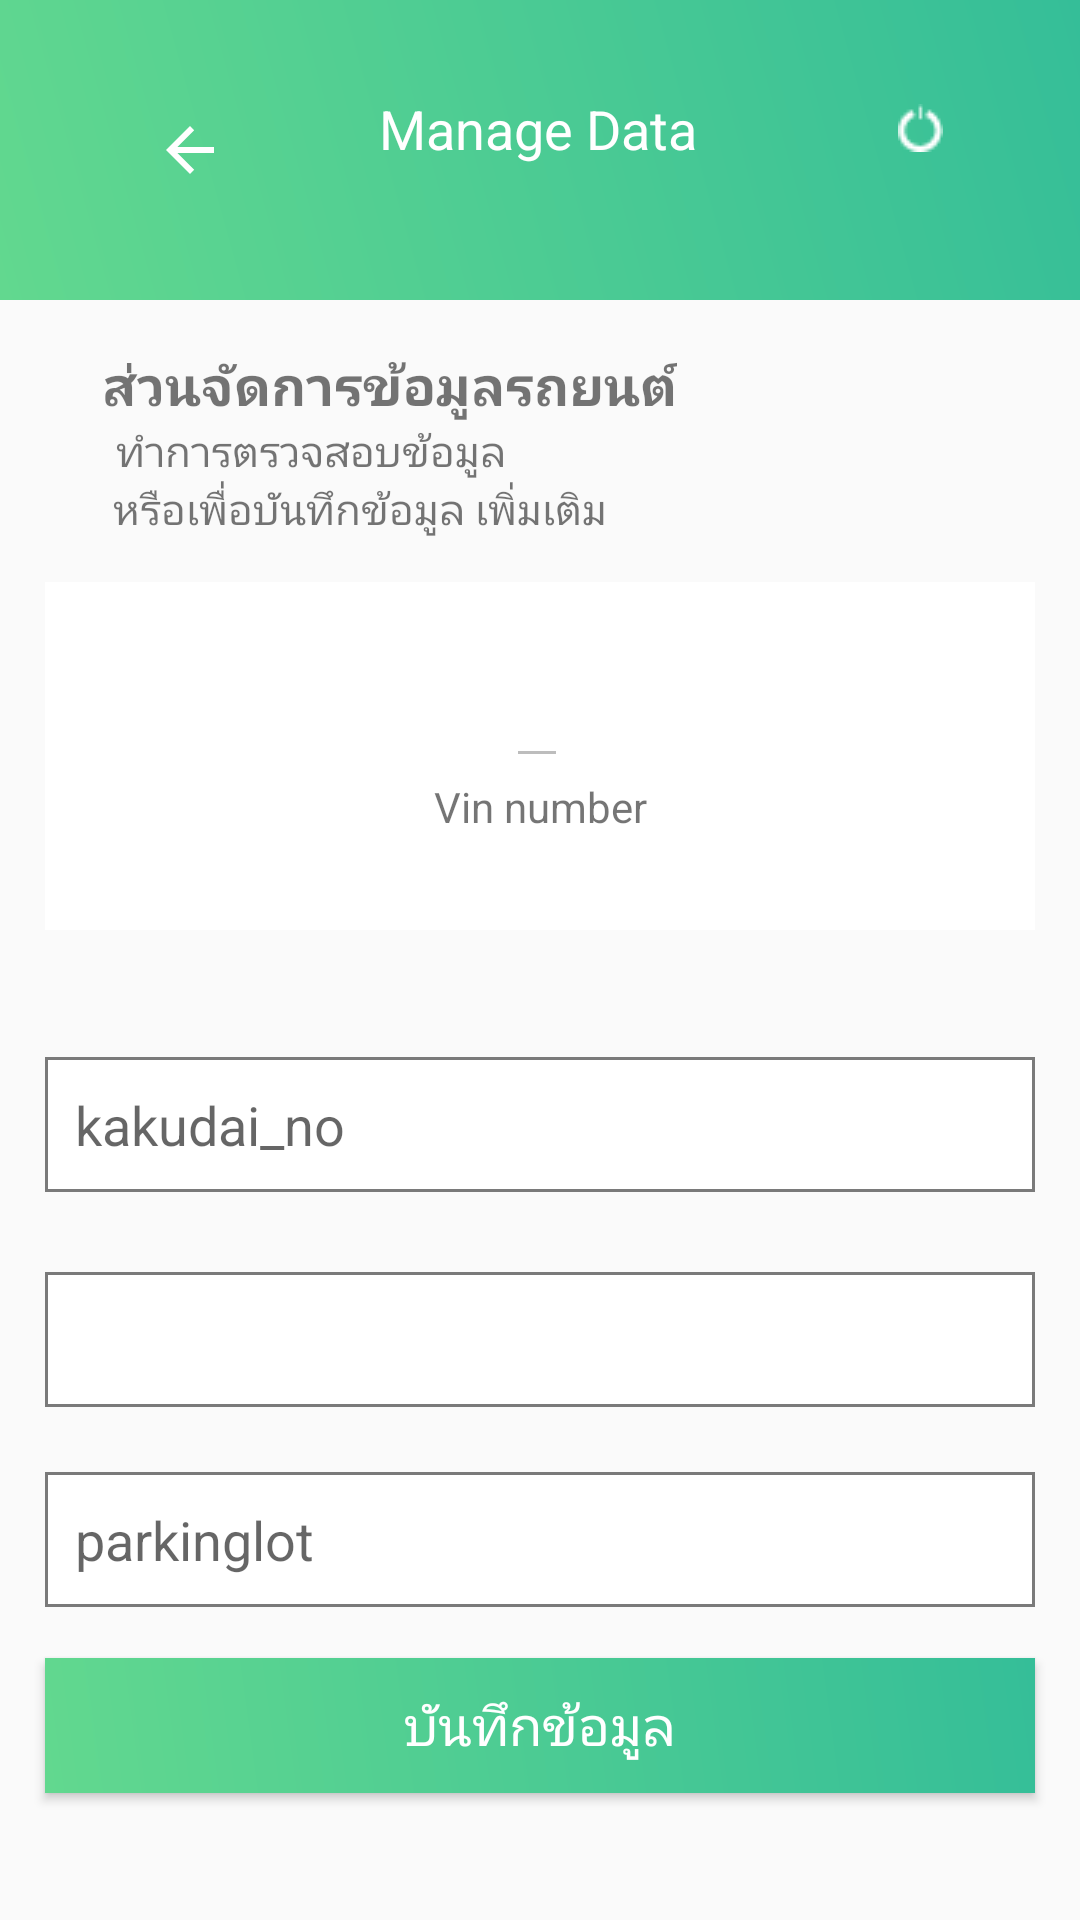

Android layout source for this screen:
<!-- AndroidManifest.xml: application theme AppTheme -->
<!-- res/layout/activity_insert.xml -->
<?xml version="1.0" encoding="utf-8"?>
<androidx.constraintlayout.widget.ConstraintLayout xmlns:android="http://schemas.android.com/apk/res/android"
    xmlns:app="http://schemas.android.com/apk/res-auto"
    xmlns:tools="http://schemas.android.com/tools"
    android:layout_width="match_parent"
    android:layout_height="match_parent"
    tools:context=".InsertActivity">

    <FrameLayout
        android:id="@+id/frameLayout2"
        android:layout_width="match_parent"
        android:layout_height="100dp"
        android:background="@drawable/gradient_bg"
        app:layout_constraintBottom_toTopOf="@+id/scanner"
        app:layout_constraintEnd_toEndOf="parent"
        app:layout_constraintHorizontal_bias="0.0"
        app:layout_constraintStart_toStartOf="parent"
        app:layout_constraintTop_toTopOf="parent"
        app:layout_constraintVertical_bias="0.0">
    </FrameLayout>

    <ImageButton
        android:id="@+id/imageButtonBack"
        android:layout_width="wrap_content"
        android:layout_height="wrap_content"
        android:background="#00FFFFFF"
        app:layout_constraintBottom_toBottomOf="@+id/frameLayout2"
        app:layout_constraintEnd_toStartOf="@+id/textTitle"
        app:layout_constraintStart_toStartOf="parent"
        app:layout_constraintTop_toTopOf="@+id/frameLayout2"
        app:srcCompat="@drawable/abc_vector_test" />

    <ImageButton
        android:id="@+id/btnLogout"
        android:layout_width="21dp"
        android:layout_height="24dp"
        android:background="#00000000"
        app:layout_constraintBottom_toBottomOf="@+id/imageView"
        app:layout_constraintEnd_toEndOf="parent"
        app:layout_constraintHorizontal_bias="0.601"
        app:layout_constraintStart_toEndOf="@+id/textTitle"
        app:layout_constraintTop_toTopOf="@+id/textTitle"
        app:layout_constraintVertical_bias="0.0"
        app:srcCompat="@drawable/logout" />

    <TextView
        android:id="@+id/textTitle"
        android:layout_width="wrap_content"
        android:layout_height="wrap_content"
        android:text="Manage Data"
        android:textColor="#fff"
        android:textSize="18sp"
        app:layout_constraintBottom_toBottomOf="parent"
        app:layout_constraintEnd_toEndOf="parent"
        app:layout_constraintHorizontal_bias="0.498"
        app:layout_constraintStart_toStartOf="parent"
        app:layout_constraintTop_toTopOf="parent"
        app:layout_constraintVertical_bias="0.05" />

    <EditText
        android:id="@+id/editText3"
        android:layout_width="40dp"
        android:layout_height="wrap_content"
        android:layout_marginBottom="116dp"
        android:background="@drawable/user_box"
        android:textColor="#fff"
        android:ems="10"
        android:inputType="textPersonName"
        app:layout_constraintBottom_toTopOf="@+id/scanner"
        app:layout_constraintEnd_toEndOf="parent"
        app:layout_constraintHorizontal_bias="0.498"
        app:layout_constraintStart_toStartOf="parent"
        app:layout_constraintTop_toBottomOf="@+id/textTitle"
        app:layout_constraintVertical_bias="0.294" />

    <TextView
        android:id="@+id/textView3"
        android:layout_width="wrap_content"
        android:layout_height="wrap_content"
        android:text="ทำการตรวจสอบข้อมูล"
        app:layout_constraintBottom_toTopOf="@+id/scanner"
        app:layout_constraintEnd_toEndOf="parent"
        app:layout_constraintHorizontal_bias="0.168"
        app:layout_constraintStart_toStartOf="parent"
        app:layout_constraintTop_toBottomOf="@+id/textView2"
        app:layout_constraintVertical_bias="0.19" />

    <TextView
        android:id="@+id/textView2"
        android:layout_width="wrap_content"
        android:layout_height="wrap_content"
        android:layout_marginTop="16dp"
        android:layout_marginBottom="20dp"
        android:text="ส่วนจัดการข้อมูลรถยนต์"
        android:textSize="18sp"
        android:textStyle="bold"
        app:layout_constraintBottom_toTopOf="@+id/scanner"
        app:layout_constraintEnd_toEndOf="parent"
        app:layout_constraintHorizontal_bias="0.201"
        app:layout_constraintStart_toStartOf="parent"
        app:layout_constraintTop_toBottomOf="@+id/frameLayout2"
        app:layout_constraintVertical_bias="0.325" />

    <TextView
        android:id="@+id/textView4"
        android:layout_width="wrap_content"
        android:layout_height="wrap_content"
        android:text="หรือเพื่อบันทึกข้อมูล เพิ่มเติม"
        app:layout_constraintBottom_toTopOf="@+id/scanner"
        app:layout_constraintEnd_toEndOf="parent"
        app:layout_constraintHorizontal_bias="0.192"
        app:layout_constraintStart_toStartOf="parent"
        app:layout_constraintTop_toBottomOf="@+id/textView3"
        app:layout_constraintVertical_bias="0.0" />

    <FrameLayout
        android:id="@+id/frameLayout"
        android:layout_width="match_parent"
        android:layout_height="116dp"
        android:layout_marginLeft="15dp"
        android:layout_marginRight="15dp"
        android:background="#fff"
        app:layout_constraintBottom_toBottomOf="parent"
        app:layout_constraintEnd_toEndOf="parent"
        app:layout_constraintHorizontal_bias="0.502"
        app:layout_constraintStart_toStartOf="parent"
        app:layout_constraintTop_toBottomOf="@+id/textView4"
        app:layout_constraintVertical_bias="0.043">
    </FrameLayout>

    <EditText
        android:id="@+id/vinno"
        android:layout_width="wrap_content"
        android:layout_height="wrap_content"
        android:editable="false"
        android:enabled="false"
        android:textSize="24sp"
        app:layout_constraintBottom_toBottomOf="parent"
        app:layout_constraintEnd_toEndOf="parent"
        app:layout_constraintHorizontal_bias="0.497"
        app:layout_constraintStart_toStartOf="parent"
        app:layout_constraintTop_toTopOf="@+id/frameLayout"
        app:layout_constraintVertical_bias="0.04" />

    <TextView
        android:id="@+id/textView5"
        android:layout_width="wrap_content"
        android:layout_height="wrap_content"
        android:text="Vin number"
        app:layout_constraintBottom_toBottomOf="parent"
        app:layout_constraintEnd_toEndOf="parent"
        app:layout_constraintStart_toStartOf="parent"
        app:layout_constraintTop_toBottomOf="@+id/textView4"
        app:layout_constraintVertical_bias="0.181" />



    <EditText
        android:id="@+id/kakuid"
        android:layout_width="match_parent"
        android:layout_height="45dp"
        android:layout_margin="15dp"
        android:padding="10dp"
        android:background="@drawable/edittext"
        android:ems="10"
        android:hint="kakudai_no"
        android:inputType="textPersonName"
        app:layout_constraintBottom_toBottomOf="parent"
        app:layout_constraintEnd_toEndOf="parent"
        app:layout_constraintHorizontal_bias="0.494"
        app:layout_constraintStart_toStartOf="parent"
        app:layout_constraintTop_toBottomOf="@+id/frameLayout"
        app:layout_constraintVertical_bias="0.107" />

    <Spinner
        android:id="@+id/stockloid"
        android:layout_width="match_parent"
        android:layout_height="45dp"
        android:layout_margin="15dp"
        android:padding="10dp"
        android:background="@drawable/edittext"
        android:ems="10"
        android:inputType="textPersonName"
        app:layout_constraintBottom_toBottomOf="parent"
        app:layout_constraintEnd_toEndOf="parent"
        app:layout_constraintStart_toStartOf="parent"
        app:layout_constraintTop_toBottomOf="@+id/kakuid"
        app:layout_constraintVertical_bias="0.07" />

    <EditText
        android:id="@+id/parkinglot"
        android:layout_width="match_parent"
        android:layout_height="45dp"
        android:layout_margin="15dp"
        android:padding="10dp"
        android:background="@drawable/edittext"
        android:hint="parkinglot"
        android:ems="10"
        android:inputType="textPersonName"
        app:layout_constraintBottom_toBottomOf="parent"
        app:layout_constraintEnd_toEndOf="parent"
        app:layout_constraintStart_toStartOf="parent"
        app:layout_constraintTop_toBottomOf="@+id/stockloid"
        app:layout_constraintVertical_bias="0.07" />

    <Button
        android:id="@+id/btnInsert"
        android:layout_width="match_parent"
        android:layout_height="45dp"
        android:layout_margin="15dp"
        android:background="@drawable/button"
        android:text="บันทึกข้อมูล"
        android:textColor="#fff"
        android:textSize="18sp"
        app:layout_constraintBottom_toBottomOf="parent"
        app:layout_constraintEnd_toEndOf="parent"
        app:layout_constraintStart_toStartOf="parent"
        app:layout_constraintTop_toBottomOf="@+id/parkinglot"
        app:layout_constraintVertical_bias="0.07" />

</androidx.constraintlayout.widget.ConstraintLayout>
<!-- resources referenced by this layout -->
<resources>
  <!-- drawable button (drawable) -->
  <?xml version="1.0" encoding="utf-8"?>
  <shape xmlns:android="http://schemas.android.com/apk/res/android"
          android:shape="rectangle">
      <corners android:radius="0dp"/>
      <gradient
              android:startColor="#62d88f"
              android:endColor="#35be98"
              android:angle="45" />
  </shape>
  <!-- drawable edittext (drawable) -->
  <?xml version="1.0" encoding="utf-8"?>
  <shape xmlns:android="http://schemas.android.com/apk/res/android">
  
      
      <solid android:color="#fff" />
  
      
      <stroke android:width="1dp" android:color="#7a7a7a" />
  
  </shape>
  <!-- drawable gradient_bg (drawable) -->
  <?xml version="1.0" encoding="utf-8"?>
  <shape xmlns:android="http://schemas.android.com/apk/res/android"
      android:shape="rectangle">
      <gradient
          android:startColor="#62d88f"
          android:endColor="#35be98"
          android:angle="45" />
  </shape>
  <!-- drawable logout: png bitmap (drawable, 291 bytes) -->
  <!-- drawable user_box (drawable) -->
  <?xml version="1.0" encoding="utf-8"?>
  <shape xmlns:android="http://schemas.android.com/apk/res/android">
  
      
      <solid android:color="#00FFFFFF" />
  
      
      <stroke android:width="1dp" android:color="#007A7A7A" />
  
  </shape>
  <style name="AppTheme" parent="Theme.AppCompat.DayNight.NoActionBar">
          
          <item name="colorPrimary">#35be98</item>
          <item name="colorPrimaryDark">#35be98</item>
          <item name="colorAccent">@color/colorAccent</item>
      </style>
  <color name="colorAccent">#03DAC5</color>
</resources>
